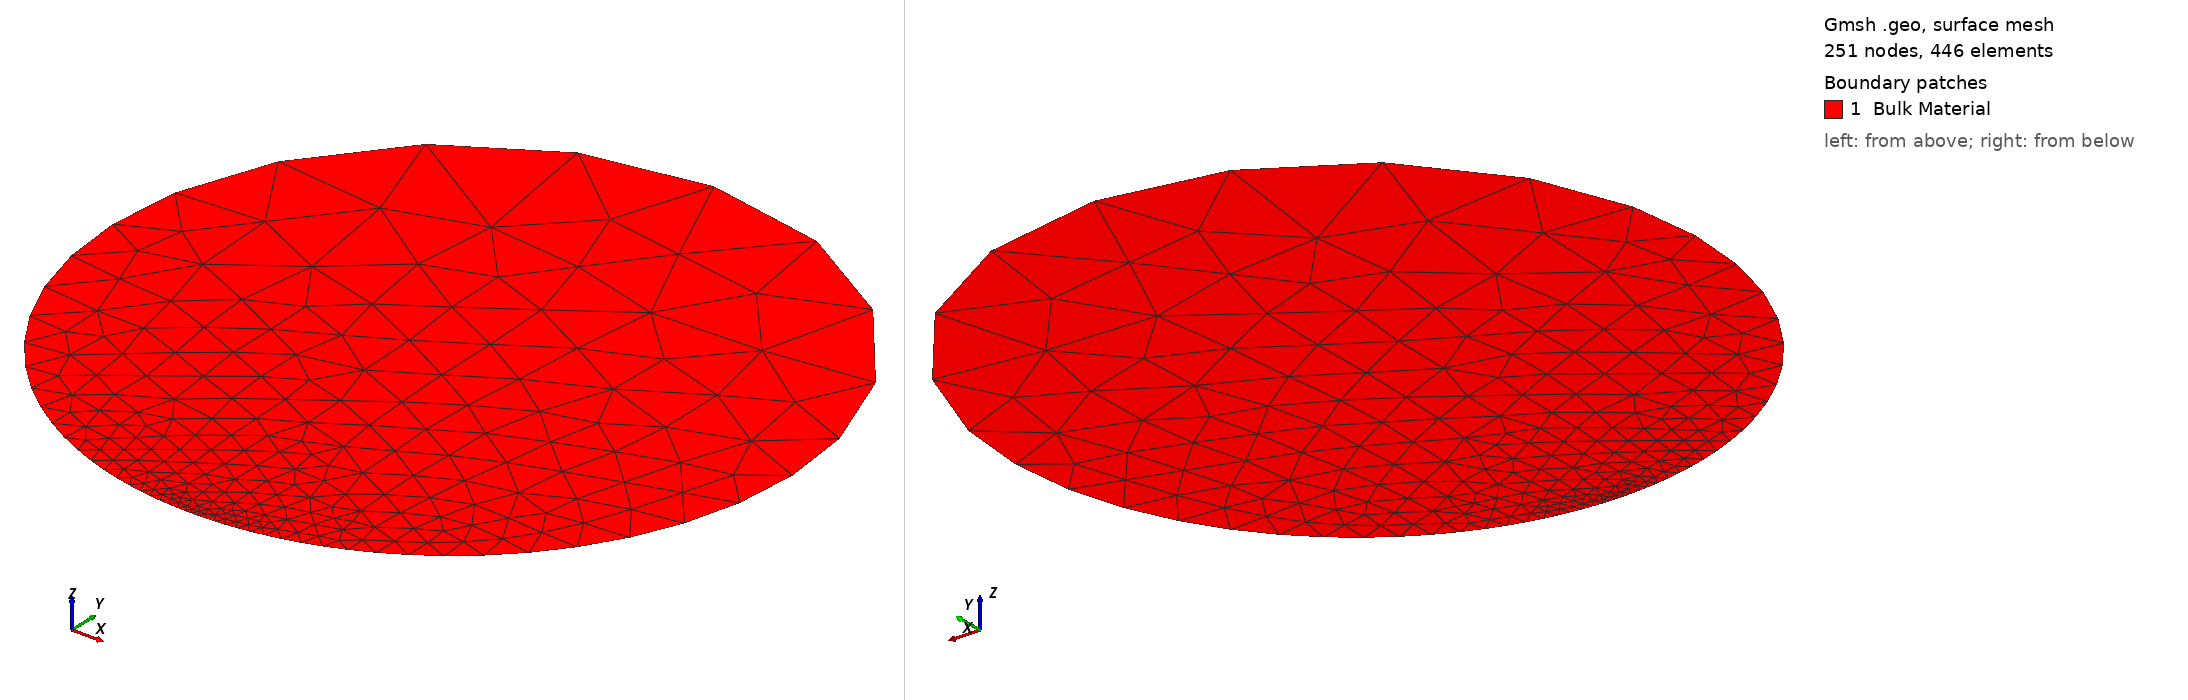

Gmsh geometry script, surface-meshed: 251 nodes, 446 surface elements. Boundary patches (legend numbers): 1 Bulk Material. Left view from above one corner, right view from below the opposite corner. Legend entries are the model's physical surfaces. The drawing asked Gmsh for element sizes between 1% and 20% of the model's largest extent; the script's own settings can give other sizes.

=== hertz.geo (drawn) ===
//+
Point(1) = {0.0, 0.0, 0, 0.01};
//+
Point(2) = {0.0, 0.5, 0, 1.0};
//+
Point(3) = {0.0, 1., 0, 1.0};
//+
Point(4) = {0.5, 0.5, 0, 0.1};
//+
Point(5) = {-0.5, 0.5, 0, 0.1};
//+
Circle(1) = {5, 2, 3};
//+
Circle(2) = {3, 2, 4};
//+
Circle(3) = {4, 2, 1};
//+
Circle(4) = {1, 2, 5};
//+
Curve Loop(1) = {-1, -2, -3, -4};
//+
Plane Surface(1) = {1};
//+
Physical Curve("Applied Force", 5) = {1, 2};
//+
Physical Curve("Contact surface", 4) = {3, 4};
//+
Physical Surface("Bulk Material", 6) = {1};
